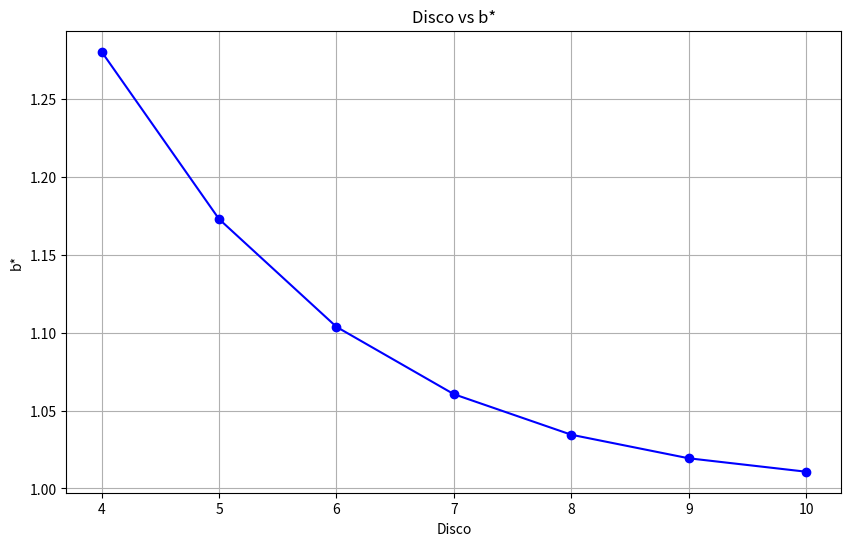

This figure's Python source:
import matplotlib.pyplot as plt

# Extracted data
disco_values = [4, 5, 6, 7, 8, 9, 10]
b_star_values = [1.2801186032286365, 1.1727727605342806, 1.103647779224384, 1.0604579609972051,
                 1.0344593311391217, 1.0193528544316608, 1.0107383547267907]

# Create the plot
plt.figure(figsize=(10, 6))
plt.plot(disco_values, b_star_values, marker='o', linestyle='-', color='b')

# Add titles and labels
plt.title('Disco vs b*')
plt.xlabel('Disco')
plt.ylabel('b*')
plt.grid(True)

# Show the plot
plt.show()